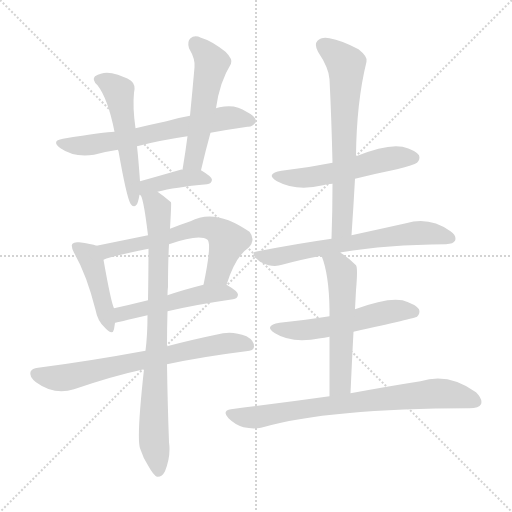
t = 0.00 s
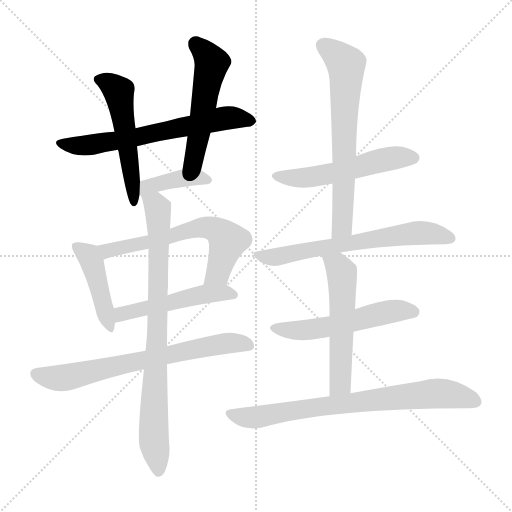
t = 2.19 s
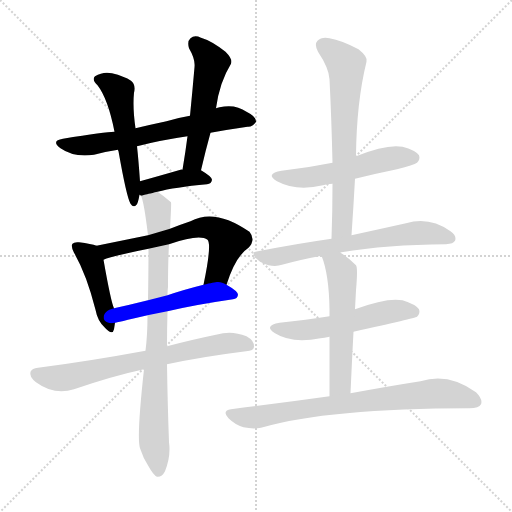
t = 4.37 s
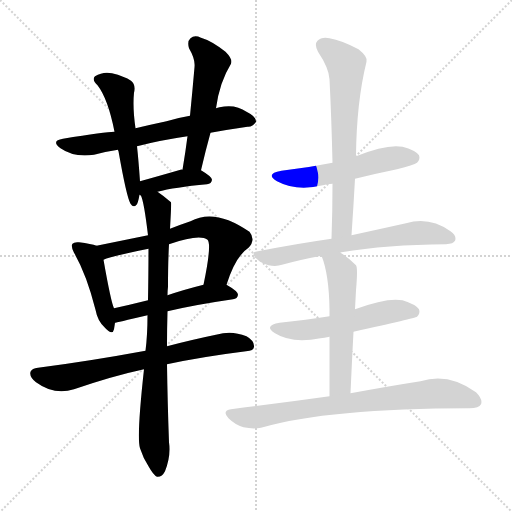
t = 6.56 s
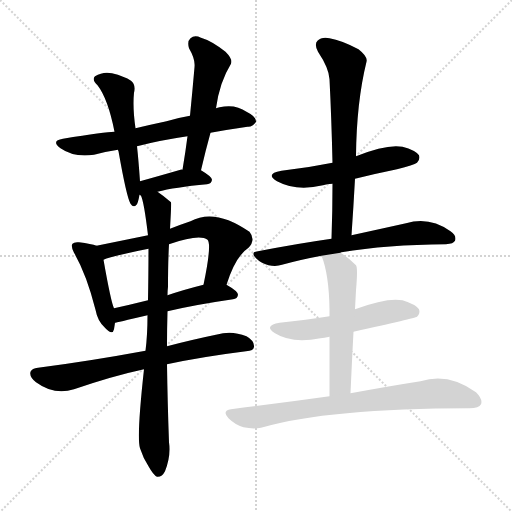
t = 8.74 s
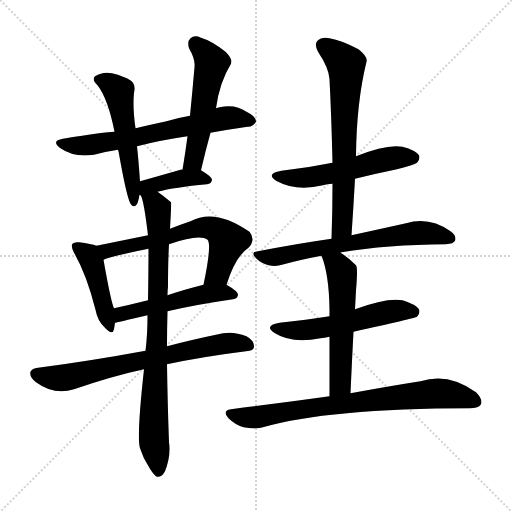
t = 10.93 s

The animated SVG that drew these frames (rendered in a browser with its animation timeline set to each time). Animation: 15 CSS @keyframes rules; one cycle of 10.93 s.

<svg version="1.1" viewBox="0 0 1024 1024" xmlns="http://www.w3.org/2000/svg">
  <g stroke="lightgray" stroke-dasharray="1,1" stroke-width="1" transform="scale(4, 4)">
    <line x1="0" y1="0" x2="256" y2="256"></line>
    <line x1="256" y1="0" x2="0" y2="256"></line>
    <line x1="128" y1="0" x2="128" y2="256"></line>
    <line x1="0" y1="128" x2="256" y2="128"></line>
  </g>
<g transform="scale(1, -1) translate(0, -900)">
   <style type="text/css">
    @keyframes keyframes0 {
      from {
       stroke: blue;
       stroke-dashoffset: 642;
       stroke-width: 128;
       }
       68% {
       animation-timing-function: step-end;
       stroke: blue;
       stroke-dashoffset: 0;
       stroke-width: 128;
       }
       to {
       stroke: black;
       stroke-width: 1024;
       }
       }
       #make-me-a-hanzi-animation-0 {
         animation: keyframes0 0.772461s both;
         animation-delay: 0.000000s;
         animation-timing-function: linear;
       }
    @keyframes keyframes1 {
      from {
       stroke: blue;
       stroke-dashoffset: 522;
       stroke-width: 128;
       }
       63% {
       animation-timing-function: step-end;
       stroke: blue;
       stroke-dashoffset: 0;
       stroke-width: 128;
       }
       to {
       stroke: black;
       stroke-width: 1024;
       }
       }
       #make-me-a-hanzi-animation-1 {
         animation: keyframes1 0.674805s both;
         animation-delay: 0.772461s;
         animation-timing-function: linear;
       }
    @keyframes keyframes2 {
      from {
       stroke: blue;
       stroke-dashoffset: 525;
       stroke-width: 128;
       }
       63% {
       animation-timing-function: step-end;
       stroke: blue;
       stroke-dashoffset: 0;
       stroke-width: 128;
       }
       to {
       stroke: black;
       stroke-width: 1024;
       }
       }
       #make-me-a-hanzi-animation-2 {
         animation: keyframes2 0.677246s both;
         animation-delay: 1.447266s;
         animation-timing-function: linear;
       }
    @keyframes keyframes3 {
      from {
       stroke: blue;
       stroke-dashoffset: 391;
       stroke-width: 128;
       }
       56% {
       animation-timing-function: step-end;
       stroke: blue;
       stroke-dashoffset: 0;
       stroke-width: 128;
       }
       to {
       stroke: black;
       stroke-width: 1024;
       }
       }
       #make-me-a-hanzi-animation-3 {
         animation: keyframes3 0.568197s both;
         animation-delay: 2.124512s;
         animation-timing-function: linear;
       }
    @keyframes keyframes4 {
      from {
       stroke: blue;
       stroke-dashoffset: 437;
       stroke-width: 128;
       }
       59% {
       animation-timing-function: step-end;
       stroke: blue;
       stroke-dashoffset: 0;
       stroke-width: 128;
       }
       to {
       stroke: black;
       stroke-width: 1024;
       }
       }
       #make-me-a-hanzi-animation-4 {
         animation: keyframes4 0.605632s both;
         animation-delay: 2.692708s;
         animation-timing-function: linear;
       }
    @keyframes keyframes5 {
      from {
       stroke: blue;
       stroke-dashoffset: 618;
       stroke-width: 128;
       }
       67% {
       animation-timing-function: step-end;
       stroke: blue;
       stroke-dashoffset: 0;
       stroke-width: 128;
       }
       to {
       stroke: black;
       stroke-width: 1024;
       }
       }
       #make-me-a-hanzi-animation-5 {
         animation: keyframes5 0.752930s both;
         animation-delay: 3.298340s;
         animation-timing-function: linear;
       }
    @keyframes keyframes6 {
      from {
       stroke: blue;
       stroke-dashoffset: 502;
       stroke-width: 128;
       }
       62% {
       animation-timing-function: step-end;
       stroke: blue;
       stroke-dashoffset: 0;
       stroke-width: 128;
       }
       to {
       stroke: black;
       stroke-width: 1024;
       }
       }
       #make-me-a-hanzi-animation-6 {
         animation: keyframes6 0.658529s both;
         animation-delay: 4.051270s;
         animation-timing-function: linear;
       }
    @keyframes keyframes7 {
      from {
       stroke: blue;
       stroke-dashoffset: 690;
       stroke-width: 128;
       }
       69% {
       animation-timing-function: step-end;
       stroke: blue;
       stroke-dashoffset: 0;
       stroke-width: 128;
       }
       to {
       stroke: black;
       stroke-width: 1024;
       }
       }
       #make-me-a-hanzi-animation-7 {
         animation: keyframes7 0.811523s both;
         animation-delay: 4.709798s;
         animation-timing-function: linear;
       }
    @keyframes keyframes8 {
      from {
       stroke: blue;
       stroke-dashoffset: 820;
       stroke-width: 128;
       }
       73% {
       animation-timing-function: step-end;
       stroke: blue;
       stroke-dashoffset: 0;
       stroke-width: 128;
       }
       to {
       stroke: black;
       stroke-width: 1024;
       }
       }
       #make-me-a-hanzi-animation-8 {
         animation: keyframes8 0.917318s both;
         animation-delay: 5.521322s;
         animation-timing-function: linear;
       }
    @keyframes keyframes9 {
      from {
       stroke: blue;
       stroke-dashoffset: 532;
       stroke-width: 128;
       }
       63% {
       animation-timing-function: step-end;
       stroke: blue;
       stroke-dashoffset: 0;
       stroke-width: 128;
       }
       to {
       stroke: black;
       stroke-width: 1024;
       }
       }
       #make-me-a-hanzi-animation-9 {
         animation: keyframes9 0.682943s both;
         animation-delay: 6.438639s;
         animation-timing-function: linear;
       }
    @keyframes keyframes10 {
      from {
       stroke: blue;
       stroke-dashoffset: 662;
       stroke-width: 128;
       }
       68% {
       animation-timing-function: step-end;
       stroke: blue;
       stroke-dashoffset: 0;
       stroke-width: 128;
       }
       to {
       stroke: black;
       stroke-width: 1024;
       }
       }
       #make-me-a-hanzi-animation-10 {
         animation: keyframes10 0.788737s both;
         animation-delay: 7.121582s;
         animation-timing-function: linear;
       }
    @keyframes keyframes11 {
      from {
       stroke: blue;
       stroke-dashoffset: 638;
       stroke-width: 128;
       }
       67% {
       animation-timing-function: step-end;
       stroke: blue;
       stroke-dashoffset: 0;
       stroke-width: 128;
       }
       to {
       stroke: black;
       stroke-width: 1024;
       }
       }
       #make-me-a-hanzi-animation-11 {
         animation: keyframes11 0.769206s both;
         animation-delay: 7.910319s;
         animation-timing-function: linear;
       }
    @keyframes keyframes12 {
      from {
       stroke: blue;
       stroke-dashoffset: 538;
       stroke-width: 128;
       }
       64% {
       animation-timing-function: step-end;
       stroke: blue;
       stroke-dashoffset: 0;
       stroke-width: 128;
       }
       to {
       stroke: black;
       stroke-width: 1024;
       }
       }
       #make-me-a-hanzi-animation-12 {
         animation: keyframes12 0.687826s both;
         animation-delay: 8.679525s;
         animation-timing-function: linear;
       }
    @keyframes keyframes13 {
      from {
       stroke: blue;
       stroke-dashoffset: 547;
       stroke-width: 128;
       }
       64% {
       animation-timing-function: step-end;
       stroke: blue;
       stroke-dashoffset: 0;
       stroke-width: 128;
       }
       to {
       stroke: black;
       stroke-width: 1024;
       }
       }
       #make-me-a-hanzi-animation-13 {
         animation: keyframes13 0.695150s both;
         animation-delay: 9.367350s;
         animation-timing-function: linear;
       }
    @keyframes keyframes14 {
      from {
       stroke: blue;
       stroke-dashoffset: 754;
       stroke-width: 128;
       }
       71% {
       animation-timing-function: step-end;
       stroke: blue;
       stroke-dashoffset: 0;
       stroke-width: 128;
       }
       to {
       stroke: black;
       stroke-width: 1024;
       }
       }
       #make-me-a-hanzi-animation-14 {
         animation: keyframes14 0.863607s both;
         animation-delay: 10.062500s;
         animation-timing-function: linear;
       }
</style>
<path d="M 421.0 634.5 Q 460.0 641.5 495.0 646.5 Q 505.0 645.5 512.0 656.5 Q 513.0 666.5 493.0 676.5 Q 471.0 692.5 439.0 685.5 Q 435.0 684.5 432.0 683.5 L 380.0 668.5 Q 356.0 664.5 333.0 657.5 Q 300.0 650.5 271.0 643.5 L 229.0 636.5 Q 211.0 636.5 126.0 622.5 Q 101.0 618.5 121.0 603.5 Q 148.0 584.5 188.0 590.5 Q 209.0 596.5 236.0 600.5 L 274.0 607.5 Q 320.0 619.5 375.0 627.5 L 421.0 634.5 Z" fill="lightgray"></path> 
<path d="M 271.0 643.5 Q 265.0 685.5 268.0 714.5 Q 272.0 730.5 262.0 738.5 Q 249.0 747.5 224.0 753.5 Q 206.0 757.5 190.0 747.5 Q 183.0 740.5 195.0 729.5 Q 216.0 702.5 229.0 636.5 L 236.0 600.5 Q 236.0 599.5 237.0 597.5 Q 253.0 506.5 261.0 492.5 Q 267.0 483.5 273.0 490.5 Q 276.0 493.5 279.0 510.5 L 280.0 537.5 Q 277.0 580.5 274.0 607.5 L 271.0 643.5 Z" fill="lightgray"></path> 
<path d="M 402.0 559.5 Q 411.0 598.5 421.0 634.5 L 432.0 683.5 Q 439.0 735.5 462.0 772.5 Q 466.0 781.5 451.0 796.5 Q 423.0 818.5 402.0 824.5 Q 389.0 830.5 381.0 823.5 Q 374.0 817.5 378.0 803.5 Q 391.0 781.5 389.0 765.5 Q 385.0 719.5 380.0 668.5 L 375.0 627.5 Q 371.0 596.5 365.0 560.5 C 360.0 530.5 395.0 530.5 402.0 559.5 Z" fill="lightgray"></path> 
<path d="M 315.0 516.5 Q 349.0 525.5 414.0 531.5 Q 423.0 532.5 424.0 540.5 Q 424.0 546.5 402.0 559.5 C 398.0 562.5 395.0 562.5 365.0 560.5 Q 364.0 561.5 361.0 560.5 Q 316.0 547.5 280.0 537.5 C 251.0 529.5 251.0 520.5 279.0 510.5 Q 280.0 510.5 282.0 508.5 C 282.0 508.5 286.0 509.5 315.0 516.5 Z" fill="lightgray"></path> 
<path d="M 193.0 408.5 Q 183.0 412.5 158.0 415.5 Q 148.0 416.5 145.0 412.5 Q 141.0 408.5 148.0 394.5 Q 173.0 351.5 191.0 280.5 Q 195.0 258.5 209.0 245.5 Q 225.0 227.5 228.0 241.5 Q 229.0 247.5 230.0 254.5 L 228.0 283.5 Q 222.0 295.5 207.0 380.5 C 203.0 405.5 203.0 405.5 193.0 408.5 Z" fill="lightgray"></path> 
<path d="M 453.0 330.5 Q 471.0 387.5 497.0 404.5 Q 512.0 420.5 499.0 436.5 Q 430.0 484.5 381.0 457.5 Q 360.0 450.5 340.0 442.5 L 296.0 429.5 Q 247.0 419.5 193.0 408.5 C 164.0 402.5 179.0 370.5 207.0 380.5 Q 222.0 387.5 297.0 402.5 L 338.0 411.5 Q 399.0 432.5 415.0 420.5 Q 424.0 411.5 407.0 330.5 C 401.0 301.5 443.0 302.5 453.0 330.5 Z" fill="lightgray"></path> 
<path d="M 335.0 277.5 Q 390.0 290.5 466.0 301.5 Q 475.0 302.5 476.0 310.5 Q 476.0 317.5 453.0 330.5 C 439.0 338.5 436.0 337.5 407.0 330.5 Q 367.0 320.5 335.0 309.5 L 296.0 299.5 Q 260.0 290.5 228.0 283.5 C 199.0 277.5 201.0 248.5 230.0 254.5 Q 231.0 254.5 295.0 269.5 L 335.0 277.5 Z" fill="lightgray"></path> 
<path d="M 334.0 171.5 Q 404.0 186.5 492.0 197.5 Q 508.0 198.5 508.0 206.5 Q 509.0 218.5 493.0 227.5 Q 468.0 237.5 446.0 233.5 Q 383.0 220.5 334.0 207.5 L 291.0 198.5 Q 177.0 177.5 76.0 164.5 Q 64.0 163.5 61.0 156.5 Q 58.0 146.5 72.0 135.5 Q 109.0 108.5 148.0 121.5 Q 227.0 148.5 288.0 161.5 L 334.0 171.5 Z" fill="lightgray"></path> 
<path d="M 334.0 207.5 Q 334.0 243.5 335.0 277.5 L 335.0 309.5 Q 335.0 318.5 336.0 326.5 Q 336.0 375.5 338.0 411.5 L 340.0 442.5 Q 343.0 493.5 342.0 495.5 Q 327.0 508.5 315.0 516.5 C 291.0 534.5 274.0 537.5 282.0 508.5 Q 288.0 496.5 296.0 429.5 L 297.0 402.5 Q 297.0 357.5 296.0 299.5 L 295.0 269.5 Q 295.0 230.5 291.0 198.5 L 288.0 161.5 Q 273.0 25.5 280.0 3.5 Q 286.0 -15.5 297.0 -32.5 Q 307.0 -50.5 314.0 -53.5 Q 324.0 -54.5 330.0 -42.5 Q 342.0 -12.5 338.0 15.5 Q 335.0 97.5 334.0 171.5 L 334.0 207.5 Z" fill="lightgray"></path> 
<path d="M 710.0 542.5 Q 750.0 552.5 794.0 561.5 Q 828.0 570.5 834.0 574.5 Q 841.0 581.5 838.0 589.5 Q 831.0 599.5 805.0 606.5 Q 774.0 612.5 712.0 587.5 L 665.0 574.5 Q 616.0 564.5 563.0 558.5 Q 529.0 552.5 554.0 537.5 Q 593.0 516.5 646.0 529.5 Q 653.0 532.5 665.0 532.5 L 710.0 542.5 Z" fill="lightgray"></path> 
<path d="M 703.0 429.5 Q 707.0 487.5 710.0 542.5 L 712.0 587.5 Q 713.0 695.5 733.0 776.5 Q 736.0 786.5 717.0 801.5 Q 683.0 819.5 659.0 823.5 Q 643.0 826.5 635.0 818.5 Q 628.0 811.5 636.0 796.5 Q 658.0 763.5 659.0 741.5 Q 663.0 662.5 665.0 574.5 L 665.0 532.5 Q 665.0 480.5 663.0 422.5 C 662.0 392.5 701.0 399.5 703.0 429.5 Z" fill="lightgray"></path> 
<path d="M 681.0 394.5 Q 681.0 395.5 683.0 395.5 Q 773.0 410.5 892.0 411.5 Q 907.0 412.5 910.0 418.5 Q 914.0 428.5 901.0 437.5 Q 859.0 467.5 812.0 453.5 Q 767.0 443.5 703.0 429.5 L 663.0 422.5 Q 593.0 412.5 516.0 397.5 Q 500.0 396.5 512.0 383.5 Q 522.0 373.5 537.0 369.5 Q 553.0 366.5 564.0 370.5 Q 600.0 380.5 643.0 388.5 L 681.0 394.5 Z" fill="lightgray"></path> 
<path d="M 707.0 236.5 Q 830.0 263.5 834.0 266.5 Q 841.0 273.5 838.0 281.5 Q 831.0 291.5 805.0 299.5 Q 774.0 305.5 710.0 281.5 L 659.0 267.5 Q 613.0 260.5 559.0 254.5 Q 526.0 248.5 550.0 233.5 Q 583.0 212.5 641.0 223.5 Q 648.0 224.5 659.0 226.5 L 707.0 236.5 Z" fill="lightgray"></path> 
<path d="M 701.0 113.5 Q 704.0 180.5 707.0 236.5 L 710.0 281.5 Q 711.0 300.5 712.0 319.5 Q 716.0 364.5 712.0 369.5 Q 696.0 385.5 681.0 394.5 C 656.0 410.5 633.0 416.5 643.0 388.5 Q 658.0 351.5 659.0 281.5 Q 659.0 275.5 659.0 267.5 L 659.0 226.5 Q 659.0 178.5 659.0 107.5 C 659.0 77.5 700.0 83.5 701.0 113.5 Z" fill="lightgray"></path> 
<path d="M 659.0 107.5 Q 566.0 94.5 462.0 81.5 Q 443.0 78.5 457.0 63.5 Q 470.0 50.5 487.0 45.5 Q 506.0 41.5 522.0 44.5 Q 658.0 83.5 939.0 83.5 Q 958.0 83.5 962.0 91.5 Q 966.0 101.5 952.0 115.5 Q 897.0 155.5 841.0 137.5 Q 783.0 128.5 701.0 113.5 L 659.0 107.5 Z" fill="lightgray"></path> 
      <clipPath id="make-me-a-hanzi-clip-0">
      <path d="M 421.0 634.5 Q 460.0 641.5 495.0 646.5 Q 505.0 645.5 512.0 656.5 Q 513.0 666.5 493.0 676.5 Q 471.0 692.5 439.0 685.5 Q 435.0 684.5 432.0 683.5 L 380.0 668.5 Q 356.0 664.5 333.0 657.5 Q 300.0 650.5 271.0 643.5 L 229.0 636.5 Q 211.0 636.5 126.0 622.5 Q 101.0 618.5 121.0 603.5 Q 148.0 584.5 188.0 590.5 Q 209.0 596.5 236.0 600.5 L 274.0 607.5 Q 320.0 619.5 375.0 627.5 L 421.0 634.5 Z" fill="lightgray"></path>
      </clipPath>
      <path clip-path="url(#make-me-a-hanzi-clip-0)" d="M 122.0 613.5 L 178.0 609.5 L 450.0 663.5 L 502.0 658.5 " fill="none" id="make-me-a-hanzi-animation-0" stroke-dasharray="514 1028" stroke-linecap="round"></path>

      <clipPath id="make-me-a-hanzi-clip-1">
      <path d="M 271.0 643.5 Q 265.0 685.5 268.0 714.5 Q 272.0 730.5 262.0 738.5 Q 249.0 747.5 224.0 753.5 Q 206.0 757.5 190.0 747.5 Q 183.0 740.5 195.0 729.5 Q 216.0 702.5 229.0 636.5 L 236.0 600.5 Q 236.0 599.5 237.0 597.5 Q 253.0 506.5 261.0 492.5 Q 267.0 483.5 273.0 490.5 Q 276.0 493.5 279.0 510.5 L 280.0 537.5 Q 277.0 580.5 274.0 607.5 L 271.0 643.5 Z" fill="lightgray"></path>
      </clipPath>
      <path clip-path="url(#make-me-a-hanzi-clip-1)" d="M 200.0 740.5 L 216.0 734.5 L 239.0 710.5 L 268.0 496.5 " fill="none" id="make-me-a-hanzi-animation-1" stroke-dasharray="394 788" stroke-linecap="round"></path>

      <clipPath id="make-me-a-hanzi-clip-2">
      <path d="M 402.0 559.5 Q 411.0 598.5 421.0 634.5 L 432.0 683.5 Q 439.0 735.5 462.0 772.5 Q 466.0 781.5 451.0 796.5 Q 423.0 818.5 402.0 824.5 Q 389.0 830.5 381.0 823.5 Q 374.0 817.5 378.0 803.5 Q 391.0 781.5 389.0 765.5 Q 385.0 719.5 380.0 668.5 L 375.0 627.5 Q 371.0 596.5 365.0 560.5 C 360.0 530.5 395.0 530.5 402.0 559.5 Z" fill="lightgray"></path>
      </clipPath>
      <path clip-path="url(#make-me-a-hanzi-clip-2)" d="M 391.0 813.5 L 423.0 772.5 L 390.0 586.5 L 371.0 566.5 " fill="none" id="make-me-a-hanzi-animation-2" stroke-dasharray="397 794" stroke-linecap="round"></path>

      <clipPath id="make-me-a-hanzi-clip-3">
      <path d="M 315.0 516.5 Q 349.0 525.5 414.0 531.5 Q 423.0 532.5 424.0 540.5 Q 424.0 546.5 402.0 559.5 C 398.0 562.5 395.0 562.5 365.0 560.5 Q 364.0 561.5 361.0 560.5 Q 316.0 547.5 280.0 537.5 C 251.0 529.5 251.0 520.5 279.0 510.5 Q 280.0 510.5 282.0 508.5 C 282.0 508.5 286.0 509.5 315.0 516.5 Z" fill="lightgray"></path>
      </clipPath>
      <path clip-path="url(#make-me-a-hanzi-clip-3)" d="M 286.0 517.5 L 302.0 529.5 L 363.0 543.5 L 415.0 540.5 " fill="none" id="make-me-a-hanzi-animation-3" stroke-dasharray="263 526" stroke-linecap="round"></path>

      <clipPath id="make-me-a-hanzi-clip-4">
      <path d="M 193.0 408.5 Q 183.0 412.5 158.0 415.5 Q 148.0 416.5 145.0 412.5 Q 141.0 408.5 148.0 394.5 Q 173.0 351.5 191.0 280.5 Q 195.0 258.5 209.0 245.5 Q 225.0 227.5 228.0 241.5 Q 229.0 247.5 230.0 254.5 L 228.0 283.5 Q 222.0 295.5 207.0 380.5 C 203.0 405.5 203.0 405.5 193.0 408.5 Z" fill="lightgray"></path>
      </clipPath>
      <path clip-path="url(#make-me-a-hanzi-clip-4)" d="M 153.0 407.5 L 175.0 391.5 L 189.0 365.5 L 219.0 244.5 " fill="none" id="make-me-a-hanzi-animation-4" stroke-dasharray="309 618" stroke-linecap="round"></path>

      <clipPath id="make-me-a-hanzi-clip-5">
      <path d="M 453.0 330.5 Q 471.0 387.5 497.0 404.5 Q 512.0 420.5 499.0 436.5 Q 430.0 484.5 381.0 457.5 Q 360.0 450.5 340.0 442.5 L 296.0 429.5 Q 247.0 419.5 193.0 408.5 C 164.0 402.5 179.0 370.5 207.0 380.5 Q 222.0 387.5 297.0 402.5 L 338.0 411.5 Q 399.0 432.5 415.0 420.5 Q 424.0 411.5 407.0 330.5 C 401.0 301.5 443.0 302.5 453.0 330.5 Z" fill="lightgray"></path>
      </clipPath>
      <path clip-path="url(#make-me-a-hanzi-clip-5)" d="M 202.0 404.5 L 215.0 398.5 L 283.0 410.5 L 379.0 440.5 L 415.0 445.5 L 436.0 438.5 L 456.0 418.5 L 436.0 354.5 L 415.0 341.5 " fill="none" id="make-me-a-hanzi-animation-5" stroke-dasharray="490 980" stroke-linecap="round"></path>

      <clipPath id="make-me-a-hanzi-clip-6">
      <path d="M 335.0 277.5 Q 390.0 290.5 466.0 301.5 Q 475.0 302.5 476.0 310.5 Q 476.0 317.5 453.0 330.5 C 439.0 338.5 436.0 337.5 407.0 330.5 Q 367.0 320.5 335.0 309.5 L 296.0 299.5 Q 260.0 290.5 228.0 283.5 C 199.0 277.5 201.0 248.5 230.0 254.5 Q 231.0 254.5 295.0 269.5 L 335.0 277.5 Z" fill="lightgray"></path>
      </clipPath>
      <path clip-path="url(#make-me-a-hanzi-clip-6)" d="M 230.0 261.5 L 251.0 274.5 L 404.0 311.5 L 445.0 315.5 L 467.0 310.5 " fill="none" id="make-me-a-hanzi-animation-6" stroke-dasharray="374 748" stroke-linecap="round"></path>

      <clipPath id="make-me-a-hanzi-clip-7">
      <path d="M 334.0 171.5 Q 404.0 186.5 492.0 197.5 Q 508.0 198.5 508.0 206.5 Q 509.0 218.5 493.0 227.5 Q 468.0 237.5 446.0 233.5 Q 383.0 220.5 334.0 207.5 L 291.0 198.5 Q 177.0 177.5 76.0 164.5 Q 64.0 163.5 61.0 156.5 Q 58.0 146.5 72.0 135.5 Q 109.0 108.5 148.0 121.5 Q 227.0 148.5 288.0 161.5 L 334.0 171.5 Z" fill="lightgray"></path>
      </clipPath>
      <path clip-path="url(#make-me-a-hanzi-clip-7)" d="M 71.0 152.5 L 124.0 143.5 L 442.0 212.5 L 497.0 209.5 " fill="none" id="make-me-a-hanzi-animation-7" stroke-dasharray="562 1124" stroke-linecap="round"></path>

      <clipPath id="make-me-a-hanzi-clip-8">
      <path d="M 334.0 207.5 Q 334.0 243.5 335.0 277.5 L 335.0 309.5 Q 335.0 318.5 336.0 326.5 Q 336.0 375.5 338.0 411.5 L 340.0 442.5 Q 343.0 493.5 342.0 495.5 Q 327.0 508.5 315.0 516.5 C 291.0 534.5 274.0 537.5 282.0 508.5 Q 288.0 496.5 296.0 429.5 L 297.0 402.5 Q 297.0 357.5 296.0 299.5 L 295.0 269.5 Q 295.0 230.5 291.0 198.5 L 288.0 161.5 Q 273.0 25.5 280.0 3.5 Q 286.0 -15.5 297.0 -32.5 Q 307.0 -50.5 314.0 -53.5 Q 324.0 -54.5 330.0 -42.5 Q 342.0 -12.5 338.0 15.5 Q 335.0 97.5 334.0 171.5 L 334.0 207.5 Z" fill="lightgray"></path>
      </clipPath>
      <path clip-path="url(#make-me-a-hanzi-clip-8)" d="M 288.0 507.5 L 310.0 491.5 L 317.0 474.5 L 307.0 78.5 L 316.0 -43.5 " fill="none" id="make-me-a-hanzi-animation-8" stroke-dasharray="692 1384" stroke-linecap="round"></path>

      <clipPath id="make-me-a-hanzi-clip-9">
      <path d="M 710.0 542.5 Q 750.0 552.5 794.0 561.5 Q 828.0 570.5 834.0 574.5 Q 841.0 581.5 838.0 589.5 Q 831.0 599.5 805.0 606.5 Q 774.0 612.5 712.0 587.5 L 665.0 574.5 Q 616.0 564.5 563.0 558.5 Q 529.0 552.5 554.0 537.5 Q 593.0 516.5 646.0 529.5 Q 653.0 532.5 665.0 532.5 L 710.0 542.5 Z" fill="lightgray"></path>
      </clipPath>
      <path clip-path="url(#make-me-a-hanzi-clip-9)" d="M 556.0 549.5 L 579.0 543.5 L 618.0 545.5 L 764.0 580.5 L 827.0 584.5 " fill="none" id="make-me-a-hanzi-animation-9" stroke-dasharray="404 808" stroke-linecap="round"></path>

      <clipPath id="make-me-a-hanzi-clip-10">
      <path d="M 703.0 429.5 Q 707.0 487.5 710.0 542.5 L 712.0 587.5 Q 713.0 695.5 733.0 776.5 Q 736.0 786.5 717.0 801.5 Q 683.0 819.5 659.0 823.5 Q 643.0 826.5 635.0 818.5 Q 628.0 811.5 636.0 796.5 Q 658.0 763.5 659.0 741.5 Q 663.0 662.5 665.0 574.5 L 665.0 532.5 Q 665.0 480.5 663.0 422.5 C 662.0 392.5 701.0 399.5 703.0 429.5 Z" fill="lightgray"></path>
      </clipPath>
      <path clip-path="url(#make-me-a-hanzi-clip-10)" d="M 646.0 809.5 L 681.0 783.5 L 693.0 763.5 L 685.0 452.5 L 668.0 430.5 " fill="none" id="make-me-a-hanzi-animation-10" stroke-dasharray="534 1068" stroke-linecap="round"></path>

      <clipPath id="make-me-a-hanzi-clip-11">
      <path d="M 681.0 394.5 Q 681.0 395.5 683.0 395.5 Q 773.0 410.5 892.0 411.5 Q 907.0 412.5 910.0 418.5 Q 914.0 428.5 901.0 437.5 Q 859.0 467.5 812.0 453.5 Q 767.0 443.5 703.0 429.5 L 663.0 422.5 Q 593.0 412.5 516.0 397.5 Q 500.0 396.5 512.0 383.5 Q 522.0 373.5 537.0 369.5 Q 553.0 366.5 564.0 370.5 Q 600.0 380.5 643.0 388.5 L 681.0 394.5 Z" fill="lightgray"></path>
      </clipPath>
      <path clip-path="url(#make-me-a-hanzi-clip-11)" d="M 524.0 387.5 L 555.0 386.5 L 825.0 433.5 L 860.0 433.5 L 901.0 423.5 " fill="none" id="make-me-a-hanzi-animation-11" stroke-dasharray="510 1020" stroke-linecap="round"></path>

      <clipPath id="make-me-a-hanzi-clip-12">
      <path d="M 707.0 236.5 Q 830.0 263.5 834.0 266.5 Q 841.0 273.5 838.0 281.5 Q 831.0 291.5 805.0 299.5 Q 774.0 305.5 710.0 281.5 L 659.0 267.5 Q 613.0 260.5 559.0 254.5 Q 526.0 248.5 550.0 233.5 Q 583.0 212.5 641.0 223.5 Q 648.0 224.5 659.0 226.5 L 707.0 236.5 Z" fill="lightgray"></path>
      </clipPath>
      <path clip-path="url(#make-me-a-hanzi-clip-12)" d="M 552.0 245.5 L 573.0 239.5 L 628.0 241.5 L 770.0 275.5 L 829.0 275.5 " fill="none" id="make-me-a-hanzi-animation-12" stroke-dasharray="410 820" stroke-linecap="round"></path>

      <clipPath id="make-me-a-hanzi-clip-13">
      <path d="M 701.0 113.5 Q 704.0 180.5 707.0 236.5 L 710.0 281.5 Q 711.0 300.5 712.0 319.5 Q 716.0 364.5 712.0 369.5 Q 696.0 385.5 681.0 394.5 C 656.0 410.5 633.0 416.5 643.0 388.5 Q 658.0 351.5 659.0 281.5 Q 659.0 275.5 659.0 267.5 L 659.0 226.5 Q 659.0 178.5 659.0 107.5 C 659.0 77.5 700.0 83.5 701.0 113.5 Z" fill="lightgray"></path>
      </clipPath>
      <path clip-path="url(#make-me-a-hanzi-clip-13)" d="M 650.0 384.5 L 675.0 368.5 L 684.0 354.5 L 681.0 139.5 L 678.0 127.5 L 665.0 116.5 " fill="none" id="make-me-a-hanzi-animation-13" stroke-dasharray="419 838" stroke-linecap="round"></path>

      <clipPath id="make-me-a-hanzi-clip-14">
      <path d="M 659.0 107.5 Q 566.0 94.5 462.0 81.5 Q 443.0 78.5 457.0 63.5 Q 470.0 50.5 487.0 45.5 Q 506.0 41.5 522.0 44.5 Q 658.0 83.5 939.0 83.5 Q 958.0 83.5 962.0 91.5 Q 966.0 101.5 952.0 115.5 Q 897.0 155.5 841.0 137.5 Q 783.0 128.5 701.0 113.5 L 659.0 107.5 Z" fill="lightgray"></path>
      </clipPath>
      <path clip-path="url(#make-me-a-hanzi-clip-14)" d="M 460.0 72.5 L 514.0 65.5 L 713.0 96.5 L 876.0 113.5 L 952.0 96.5 " fill="none" id="make-me-a-hanzi-animation-14" stroke-dasharray="626 1252" stroke-linecap="round"></path>

</g>
</svg>
